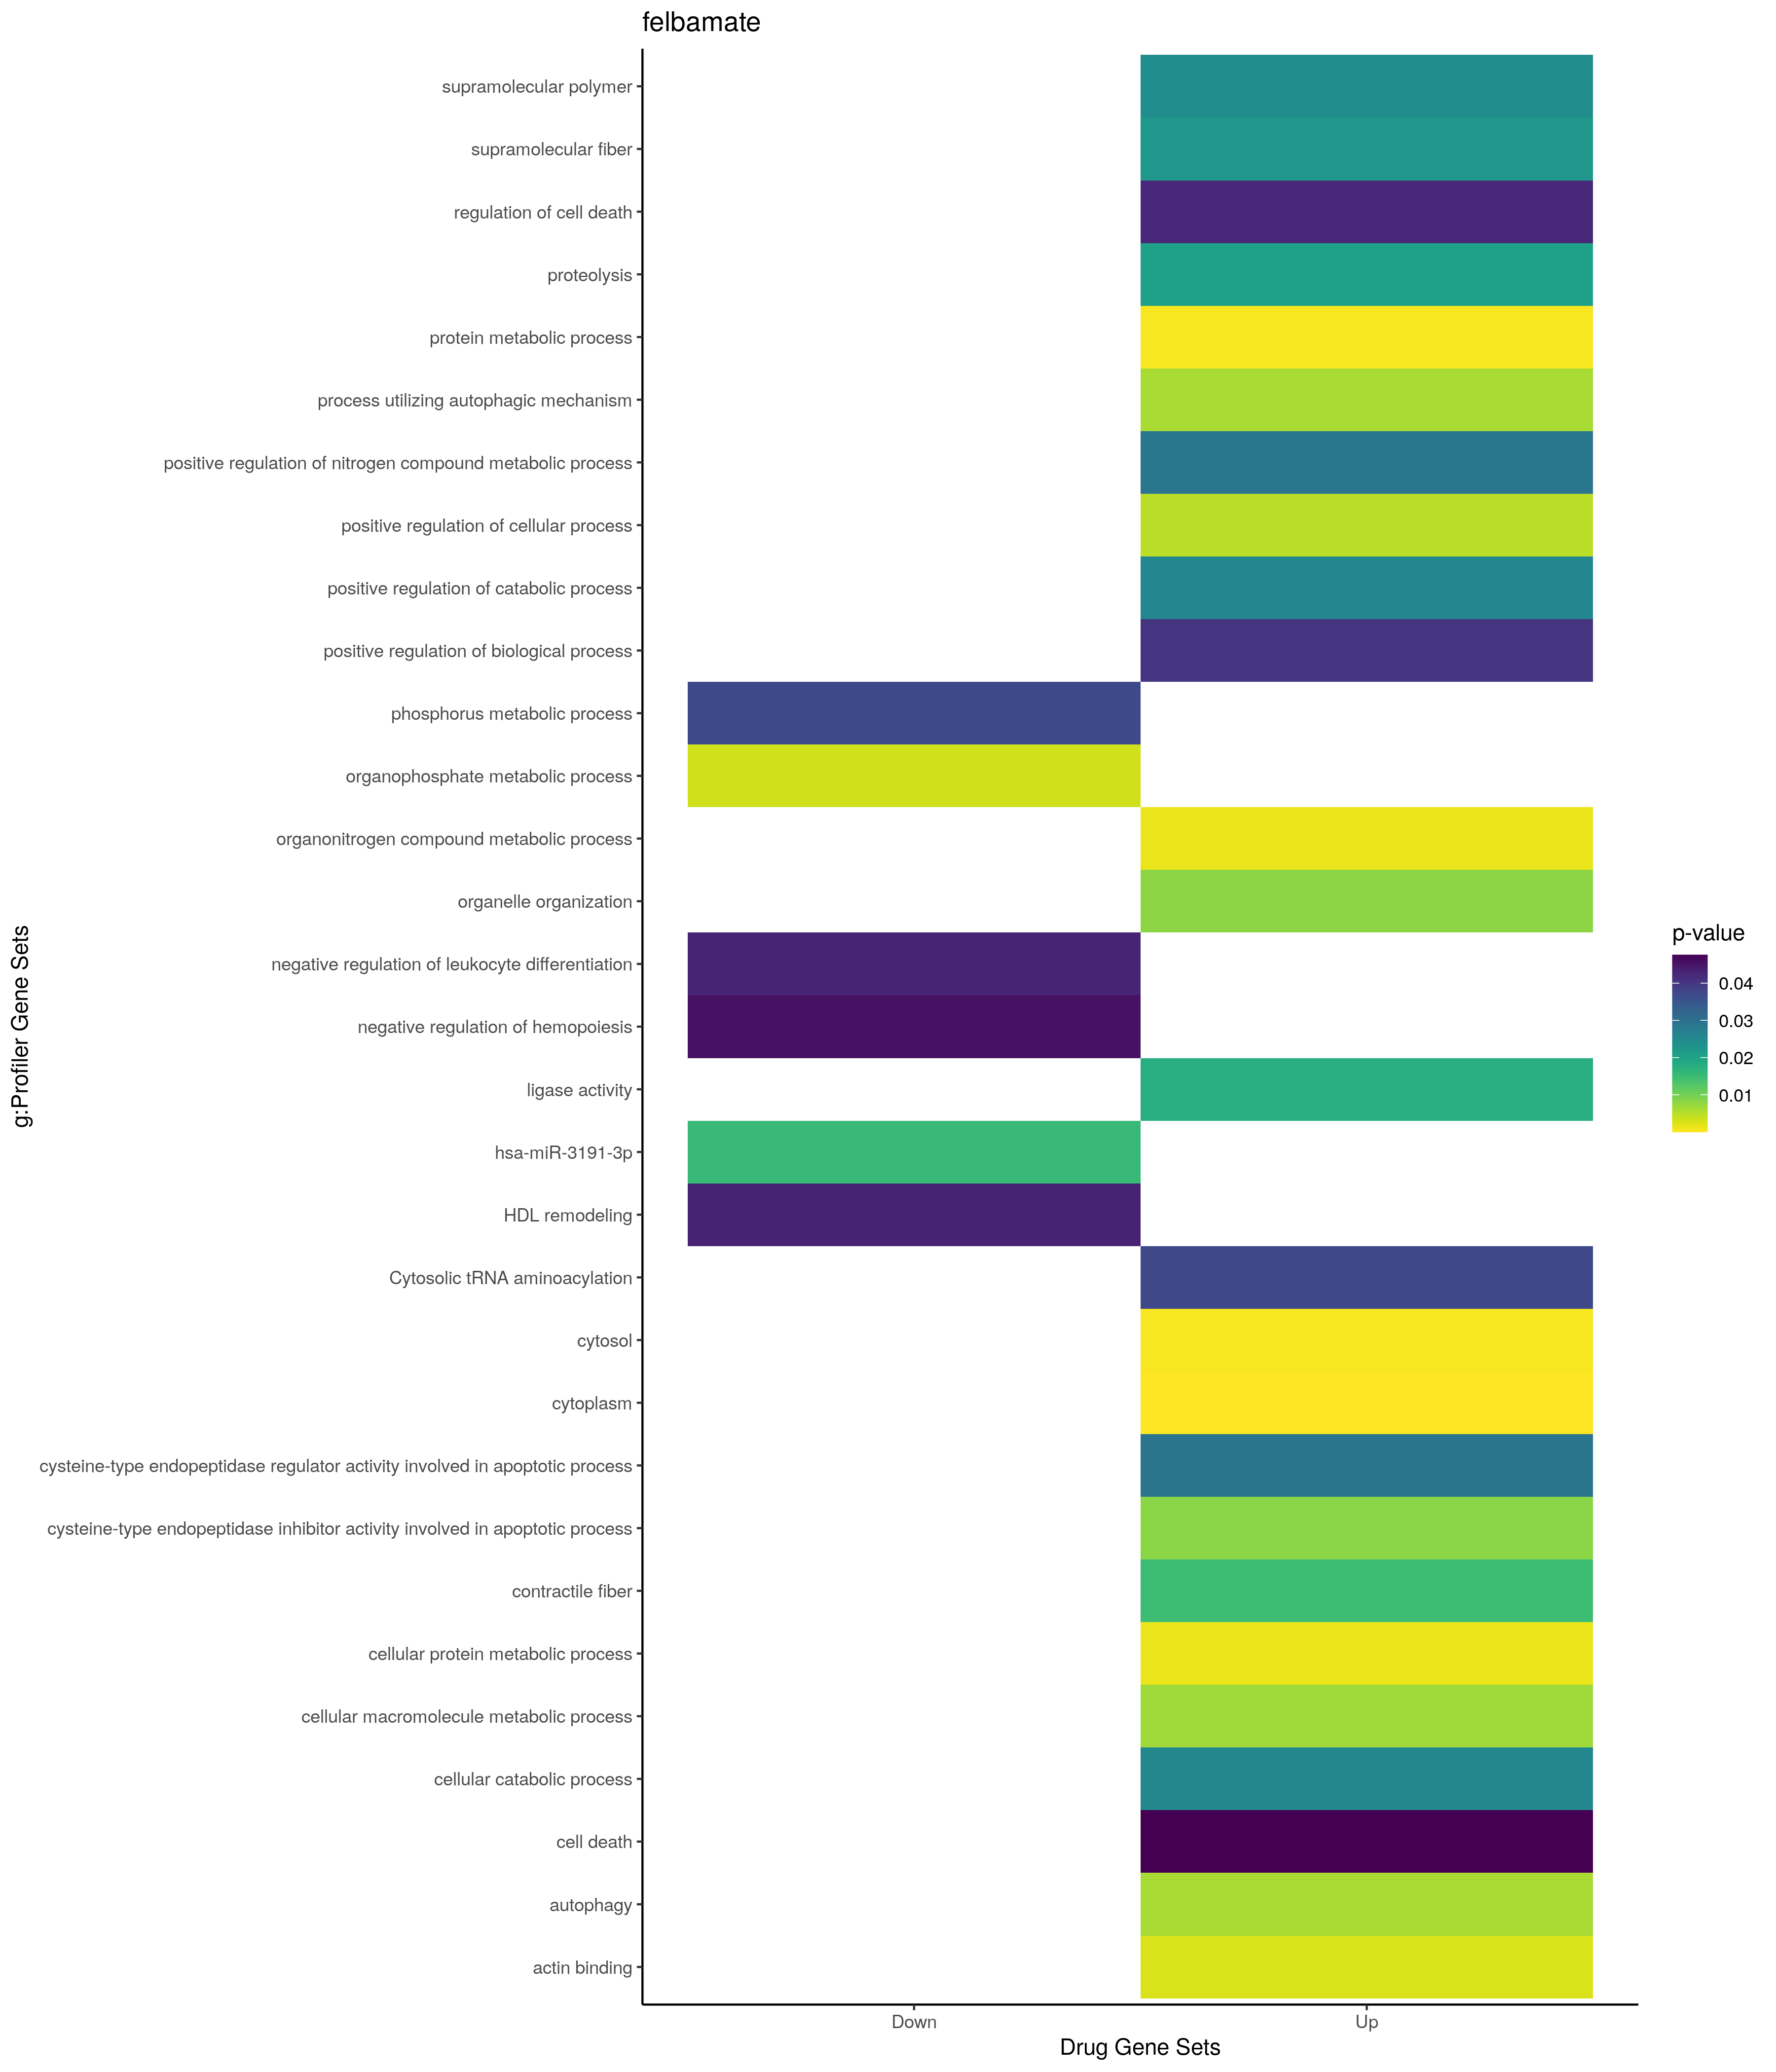

The file beside this chart, header and first rows:
; query; significant; p_value; term_size; query_size; intersection_size; precision; recall; term_id; source; term_name; effective_domain_size; source_order; set
1; query_1; TRUE; 0,000386776657311633; 5487; 56; 33; 0,589285714285714; 0,00601421541826134; GO:0019538; GO:BP; protein metabolic process; 21100; 6769; Up
2; query_1; TRUE; 0,00154343470851248; 4882; 56; 30; 0,535714285714286; 0,00614502253174928; GO:0044267; GO:BP; cellular protein metabolic process; 21100; 12703; Up
3; query_1; TRUE; 0,00155158812583812; 6446; 56; 35; 0,625; 0,00542972385975799; GO:1901564; GO:BP; organonitrogen compound metabolic proces…; 21100; 24853; Up
4; query_1; TRUE; 0,00486654772240168; 5687; 59; 33; 0,559322033898305; 0,00580270793036751; GO:0048522; GO:BP; positive regulation of cellular process; 21100; 14844; Up
5; query_1; TRUE; 0,00616719283435459; 541; 48; 9; 0,1875; 0,0166358595194085; GO:0061919; GO:BP; process utilizing autophagic mechanism; 21100; 18439; Up
6; query_1; TRUE; 0,00616719283435459; 541; 48; 9; 0,1875; 0,0166358595194085; GO:0006914; GO:BP; autophagy; 21100; 2854; Up
7; query_1; TRUE; 0,00676836540026785; 5766; 59; 33; 0,559322033898305; 0,00572320499479709; GO:0044260; GO:BP; cellular macromolecule metabolic process; 21100; 12699; Up
8; query_1; TRUE; 0,00816994504930959; 3874; 62; 27; 0,435483870967742; 0,00696954052658751; GO:0006996; GO:BP; organelle organization; 21100; 2920; Up
9; query_1; TRUE; 0,0207530595268449; 1787; 56; 16; 0,285714285714286; 0,0089535534415221; GO:0006508; GO:BP; proteolysis; 21100; 2483; Up
10; query_1; TRUE; 0,0253743240963363; 2199; 33; 13; 0,393939393939394; 0,00591177808094588; GO:0044248; GO:BP; cellular catabolic process; 21100; 12691; Up
11; query_1; TRUE; 0,0256564386718845; 519; 33; 7; 0,212121212121212; 0,0134874759152216; GO:0009896; GO:BP; positive regulation of catabolic process; 21100; 4216; Up
12; query_1; TRUE; 0,0288585770199038; 3083; 59; 22; 0,372881355932203; 0,00713590658449562; GO:0051173; GO:BP; positive regulation of nitrogen compound…; 21100; 15642; Up
13; query_1; TRUE; 0,0402656618036134; 6224; 59; 33; 0,559322033898305; 0,00530205655526992; GO:0048518; GO:BP; positive regulation of biological proces…; 21100; 14840; Up
14; query_1; TRUE; 0,0422241093141218; 1592; 52; 14; 0,269230769230769; 0,00879396984924623; GO:0010941; GO:BP; regulation of cell death; 21100; 5062; Up
15; query_1; TRUE; 0,047569699440019; 2074; 52; 16; 0,307692307692308; 0,0077145612343298; GO:0008219; GO:BP; cell death; 21100; 3560; Up
16; query_1; TRUE; 1,52565581343842e-06; 12241; 62; 56; 0,903225806451613; 0,00457478964136917; GO:0005737; GO:CC; cytoplasm; 21698; 384; Up
17; query_1; TRUE; 0,00047282354774993; 5420; 62; 33; 0,532258064516129; 0,00608856088560886; GO:0005829; GO:CC; cytosol; 21698; 469; Up
18; query_1; TRUE; 0,0149561454449241; 242; 60; 6; 0,1; 0,0247933884297521; GO:0043292; GO:CC; contractile fiber; 21698; 2146; Up
19; query_1; TRUE; 0,0223685486233703; 1001; 60; 11; 0,183333333333333; 0,010989010989011; GO:0099512; GO:CC; supramolecular fiber; 21698; 3777; Up
20; query_1; TRUE; 0,024227155556965; 1010; 60; 11; 0,183333333333333; 0,0108910891089109; GO:0099081; GO:CC; supramolecular polymer; 21698; 3747; Up
21; query_1; TRUE; 0,00261671420631536; 448; 44; 8; 0,181818181818182; 0,0178571428571429; GO:0003779; GO:MF; actin binding; 20183; 470; Up
22; query_1; TRUE; 0,00829443987756935; 21; 6; 2; 0,333333333333333; 0,0952380952380952; GO:0043027; GO:MF; cysteine-type endopeptidase inhibitor ac…; 20183; 6750; Up
23; query_1; TRUE; 0,0177073944636627; 178; 42; 5; 0,119047619047619; 0,0280898876404494; GO:0016874; GO:MF; ligase activity; 20183; 3836; Up
24; query_1; TRUE; 0,0291979502130453; 39; 6; 2; 0,333333333333333; 0,0512820512820513; GO:0043028; GO:MF; cysteine-type endopeptidase regulator ac…; 20183; 6751; Up
25; query_1; TRUE; 0,0373891357532131; 24; 42; 3; 0,0714285714285714; 0,125; REAC:R-HSA-379716; REAC; Cytosolic tRNA aminoacylation; 10770; 408; Up
26; query_1; TRUE; 0,00333838622384834; 943; 21; 8; 0,380952380952381; 0,00848356309650053; GO:0019637; GO:BP; organophosphate metabolic process; 21100; 6862; Down
27; query_1; TRUE; 0,0370508712290575; 2803; 28; 13; 0,464285714285714; 0,00463788797716732; GO:0006793; GO:BP; phosphorus metabolic process; 21100; 2749; Down
28; query_1; TRUE; 0,0429832205939347; 103; 12; 3; 0,25; 0,029126213592233; GO:1902106; GO:BP; negative regulation of leukocyte differe…; 21100; 25356; Down
29; query_1; TRUE; 0,0455325146217824; 105; 12; 3; 0,25; 0,0285714285714286; GO:1903707; GO:BP; negative regulation of hemopoiesis; 21100; 26756; Down
30; query_1; TRUE; 0,0154576760175438; 65; 38; 4; 0,105263157894737; 0,0615384615384615; MIRNA:hsa-miR-3191-3p; MIRNA; hsa-miR-3191-3p; 13650; 634; Down
31; query_1; TRUE; 0,0430984931348959; 9; 21; 2; 0,0952380952380952; 0,222222222222222; REAC:R-HSA-8964058; REAC; HDL remodeling; 10770; 1029; Down
